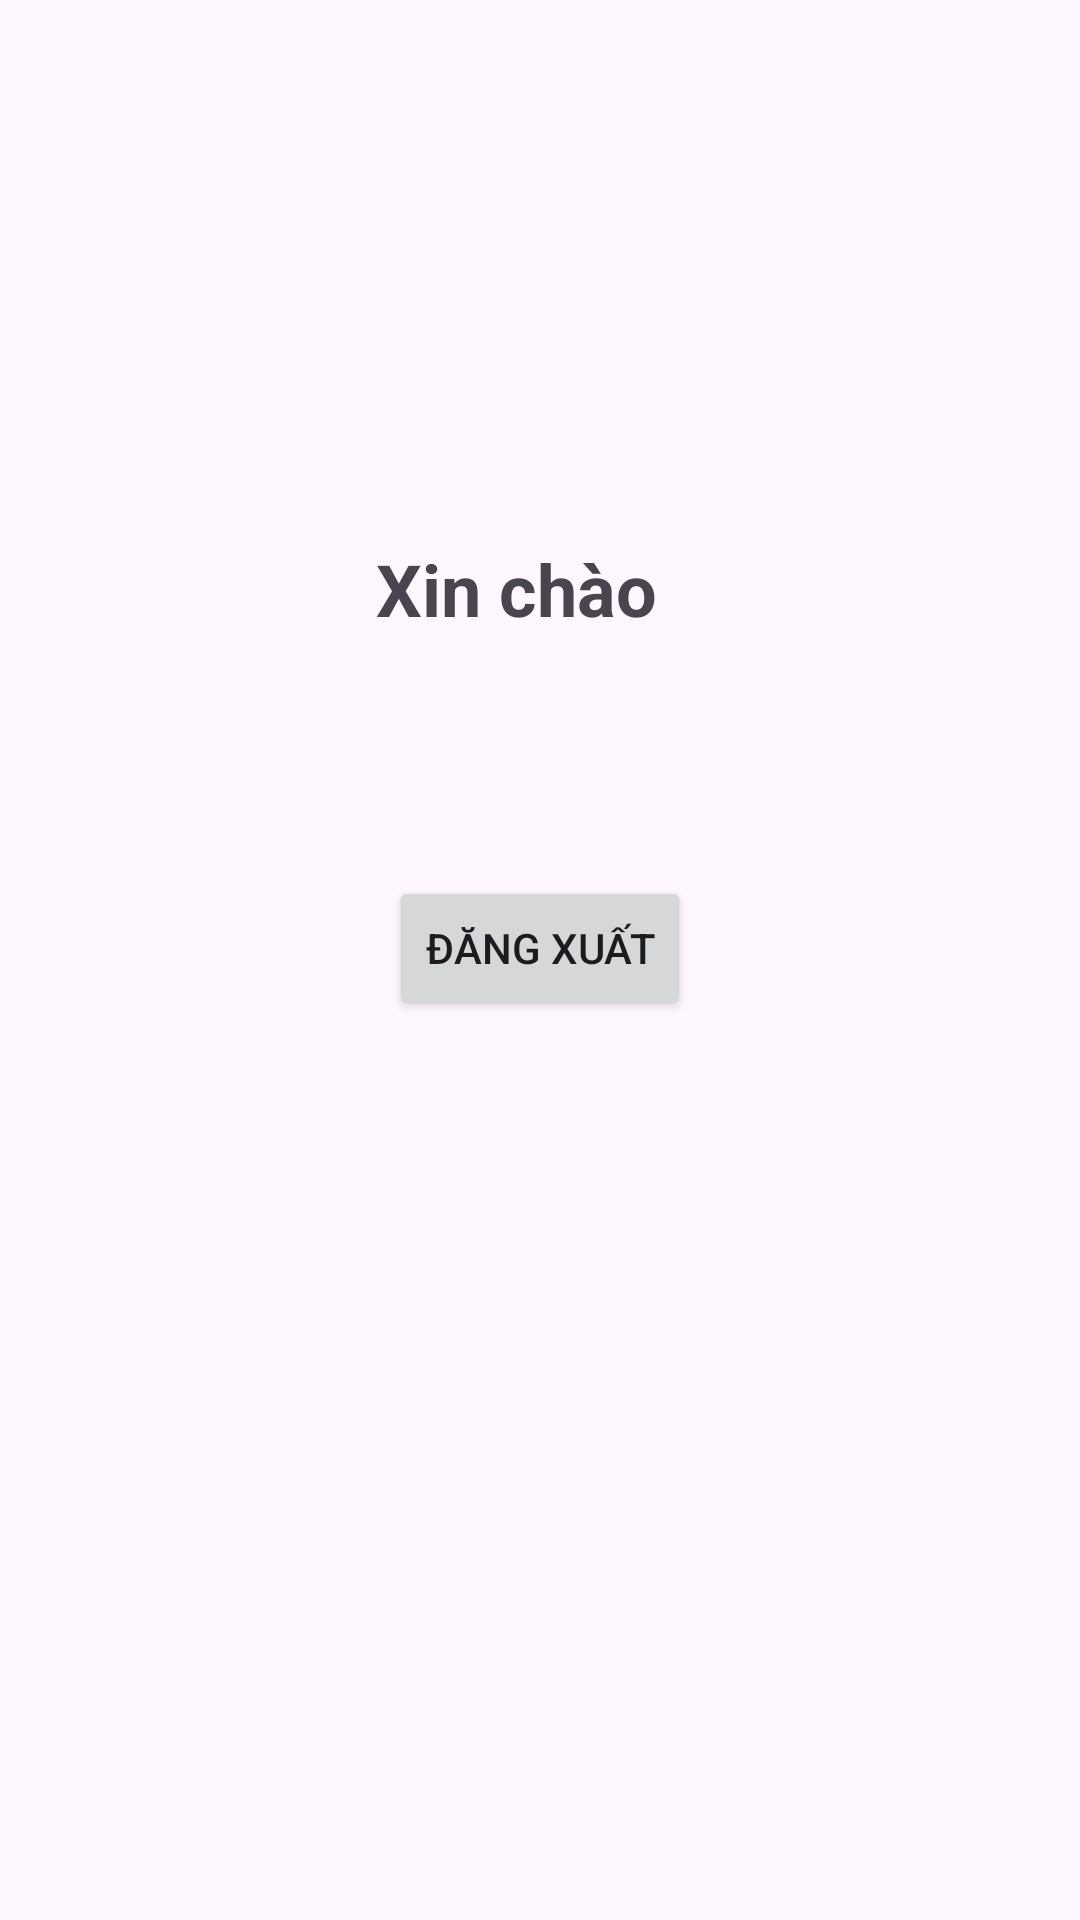

Reconstruct the res/layout file that produces this screen, plus the resources it refers to.
<!-- AndroidManifest.xml: application theme Theme.KTGK_ThayHuy -->
<!-- res/layout/activity_login.xml -->
<?xml version="1.0" encoding="utf-8"?>
<androidx.constraintlayout.widget.ConstraintLayout xmlns:android="http://schemas.android.com/apk/res/android"
    xmlns:app="http://schemas.android.com/apk/res-auto"
    xmlns:tools="http://schemas.android.com/tools"
    android:id="@+id/main"
    android:layout_width="match_parent"
    android:layout_height="match_parent"
    tools:context=".HomeActivity">

    <TextView
        android:id="@+id/textView"
        android:layout_width="wrap_content"
        android:layout_height="wrap_content"
        android:layout_marginTop="180dp"
        android:text="Xin chào"
        android:textSize="24sp"
        android:textStyle="bold"
        app:layout_constraintEnd_toEndOf="parent"
        app:layout_constraintHorizontal_bias="0.47"
        app:layout_constraintStart_toStartOf="parent"
        app:layout_constraintTop_toTopOf="parent" />

    <Button
        android:id="@+id/btnLogout"
        android:layout_width="wrap_content"
        android:layout_height="wrap_content"
        android:layout_marginTop="292dp"
        android:text="Đăng Xuất"
        app:layout_constraintTop_toTopOf="parent"
        app:layout_constraintStart_toStartOf="parent"
        app:layout_constraintEnd_toEndOf="parent" />

    <ImageView
        android:id="@+id/imageView"
        android:layout_width="wrap_content"
        android:layout_height="wrap_content"
        tools:layout_editor_absoluteX="141dp"
        tools:layout_editor_absoluteY="36dp"
        tools:srcCompat="@tools:sample/avatars" />

</androidx.constraintlayout.widget.ConstraintLayout>
<!-- resources referenced by this layout -->
<resources>
  <style name="Theme.KTGK_ThayHuy" parent="Base.Theme.KTGK_ThayHuy" />
  <style name="Base.Theme.KTGK_ThayHuy" parent="Theme.Material3.DayNight.NoActionBar">
          
          
      </style>
</resources>
